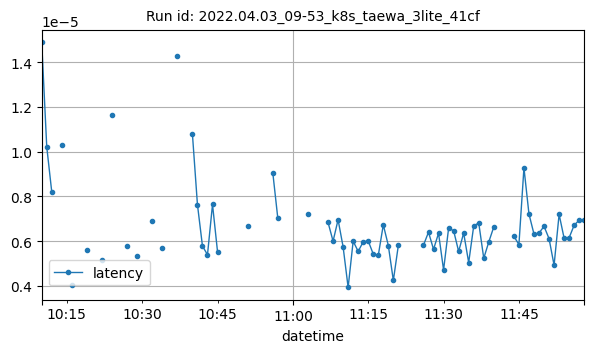

Source data for this figure (header and first rows):
datetime, latency
2022-04-03T10:10:00Z, 1.4881933889081402e-05
2022-04-03T10:11:00Z, 1.0216236114501953e-05
2022-04-03T10:12:00Z, 8.190379423253676e-06
2022-04-03T10:14:00Z, 1.0294992415631405e-05
2022-04-03T10:16:00Z, 4.04157946186681e-06
2022-04-03T10:19:00Z, 5.616082085503473e-06
2022-04-03T10:22:00Z, 5.152076482772827e-06
2022-04-03T10:24:00Z, 1.161648676945613e-05
2022-04-03T10:27:00Z, 5.787069147283381e-06
2022-04-03T10:29:00Z, 5.3306124103603085e-06
2022-04-03T10:32:00Z, 6.879077238195082e-06
2022-04-03T10:34:00Z, 5.701313848080842e-06
2022-04-03T10:37:00Z, 1.4298398729781027e-05
2022-04-03T10:40:00Z, 1.0786737714494977e-05
2022-04-03T10:41:00Z, 7.63280051095145e-06
2022-04-03T10:42:00Z, 5.776541573660714e-06
2022-04-03T10:43:00Z, 5.388259887695312e-06
2022-04-03T10:44:00Z, 7.636206490652903e-06
2022-04-03T10:45:00Z, 5.524499075753348e-06
2022-04-03T10:51:00Z, 6.6620962960379465e-06
2022-04-03T10:56:00Z, 9.059906005859375e-06
2022-04-03T10:57:00Z, 7.019724164690292e-06
2022-04-03T11:03:00Z, 7.227488926478794e-06
2022-04-03T11:07:00Z, 6.835801260811943e-06
2022-04-03T11:08:00Z, 5.994524274553571e-06
2022-04-03T11:09:00Z, 6.955010550362723e-06
2022-04-03T11:10:00Z, 5.739075796944755e-06
2022-04-03T11:11:00Z, 3.923688616071428e-06
2022-04-03T11:12:00Z, 5.994524274553571e-06
2022-04-03T11:13:00Z, 5.538122994559152e-06
2022-04-03T11:14:00Z, 5.967276436941966e-06
2022-04-03T11:15:00Z, 6.004742213657924e-06
2022-04-03T11:16:00Z, 5.418913705008371e-06
2022-04-03T11:17:00Z, 5.354200090680803e-06
2022-04-03T11:18:00Z, 6.726809910365514e-06
2022-04-03T11:19:00Z, 5.800383431570871e-06
2022-04-03T11:20:00Z, 4.237038748604912e-06
2022-04-03T11:21:00Z, 5.814007350376674e-06
2022-04-03T11:26:00Z, 5.814007350376674e-06
2022-04-03T11:27:00Z, 6.399835859026227e-06
2022-04-03T11:28:00Z, 5.630084446498326e-06
2022-04-03T11:29:00Z, 6.348746163504465e-06
2022-04-03T11:30:00Z, 4.7070639474051325e-06
2022-04-03T11:31:00Z, 6.573540823800224e-06
2022-04-03T11:32:00Z, 6.4645494733537945e-06
2022-04-03T11:33:00Z, 5.534717014857702e-06
2022-04-03T11:34:00Z, 6.358964102608817e-06
2022-04-03T11:35:00Z, 5.03744397844587e-06
2022-04-03T11:36:00Z, 6.675720214843748e-06
2022-04-03T11:37:00Z, 6.811959402901786e-06
2022-04-03T11:38:00Z, 5.22817884172712e-06
2022-04-03T11:39:00Z, 5.9604644775390625e-06
2022-04-03T11:40:00Z, 6.63484845842634e-06
2022-04-03T11:44:00Z, 6.21591295514788e-06
2022-04-03T11:45:00Z, 5.841255187988281e-06
2022-04-03T11:46:00Z, 9.27334740048363e-06
2022-04-03T11:47:00Z, 7.21045902797154e-06
2022-04-03T11:48:00Z, 6.3112803867885045e-06
2022-04-03T11:49:00Z, 6.358964102608817e-06
2022-04-03T11:50:00Z, 6.658690316336495e-06
... 8 more rows
